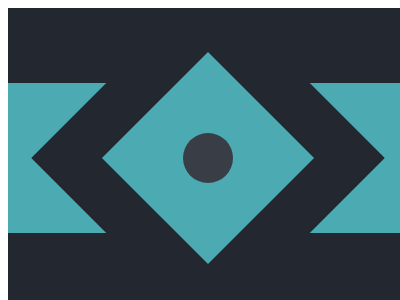

Give the HTML and CSS whose rendering is this image.

<!-- file: index.html -->
<!DOCTYPE html>
<html lang="en">
<head>
    <meta charset="UTF-8">
    <meta name="viewport" content="width=device-width, initial-scale=1.0">
    <title>Document</title>
    <link rel="stylesheet" href="main.css">
</head>
<body>
   <div class="container">
    <div class="line">
        <div class="cube1">
            <div class="cube2"></div>
                <div class="middle"></div>
        </div>
    </div>
   </div> 
</body>
</html>

/* file: main.css */
* {
    box-sizing: border-box;
  }
  body {
    padding: 0;
  }
  .container {
      width: 400px;
      height: 300px;
      position: relative;
      background: #222730;
      overflow: hidden;
  }
  .line {
      position: absolute;
      height: 150px;
      width: 400px;
      background: #4CAAB3;
      top: 50%;
      left: 50%;
      translate: -50% -50%;
  }
 .cube1 {
    
    position: absolute;
    width: 250px;
    height: 250px;
    background: #222730;
    top: 50%;
    left: 50%;
    translate: -50% -50%;
    rotate: 45deg;
}
.cube2 {
 position: absolute;
 height: 150px;
 aspect-ratio: 1 / 1;
 background: #4CAAB3;
 top: 50%;
 left: 50%;
 translate: -50% -50%;

}
  .middle {
      position: absolute;
      width: 50px;
      height: 50px;
      background: #393E46;
      border-radius: 50%;
      top: 50%;
      left: 50%;
      translate: -50% -50%;}